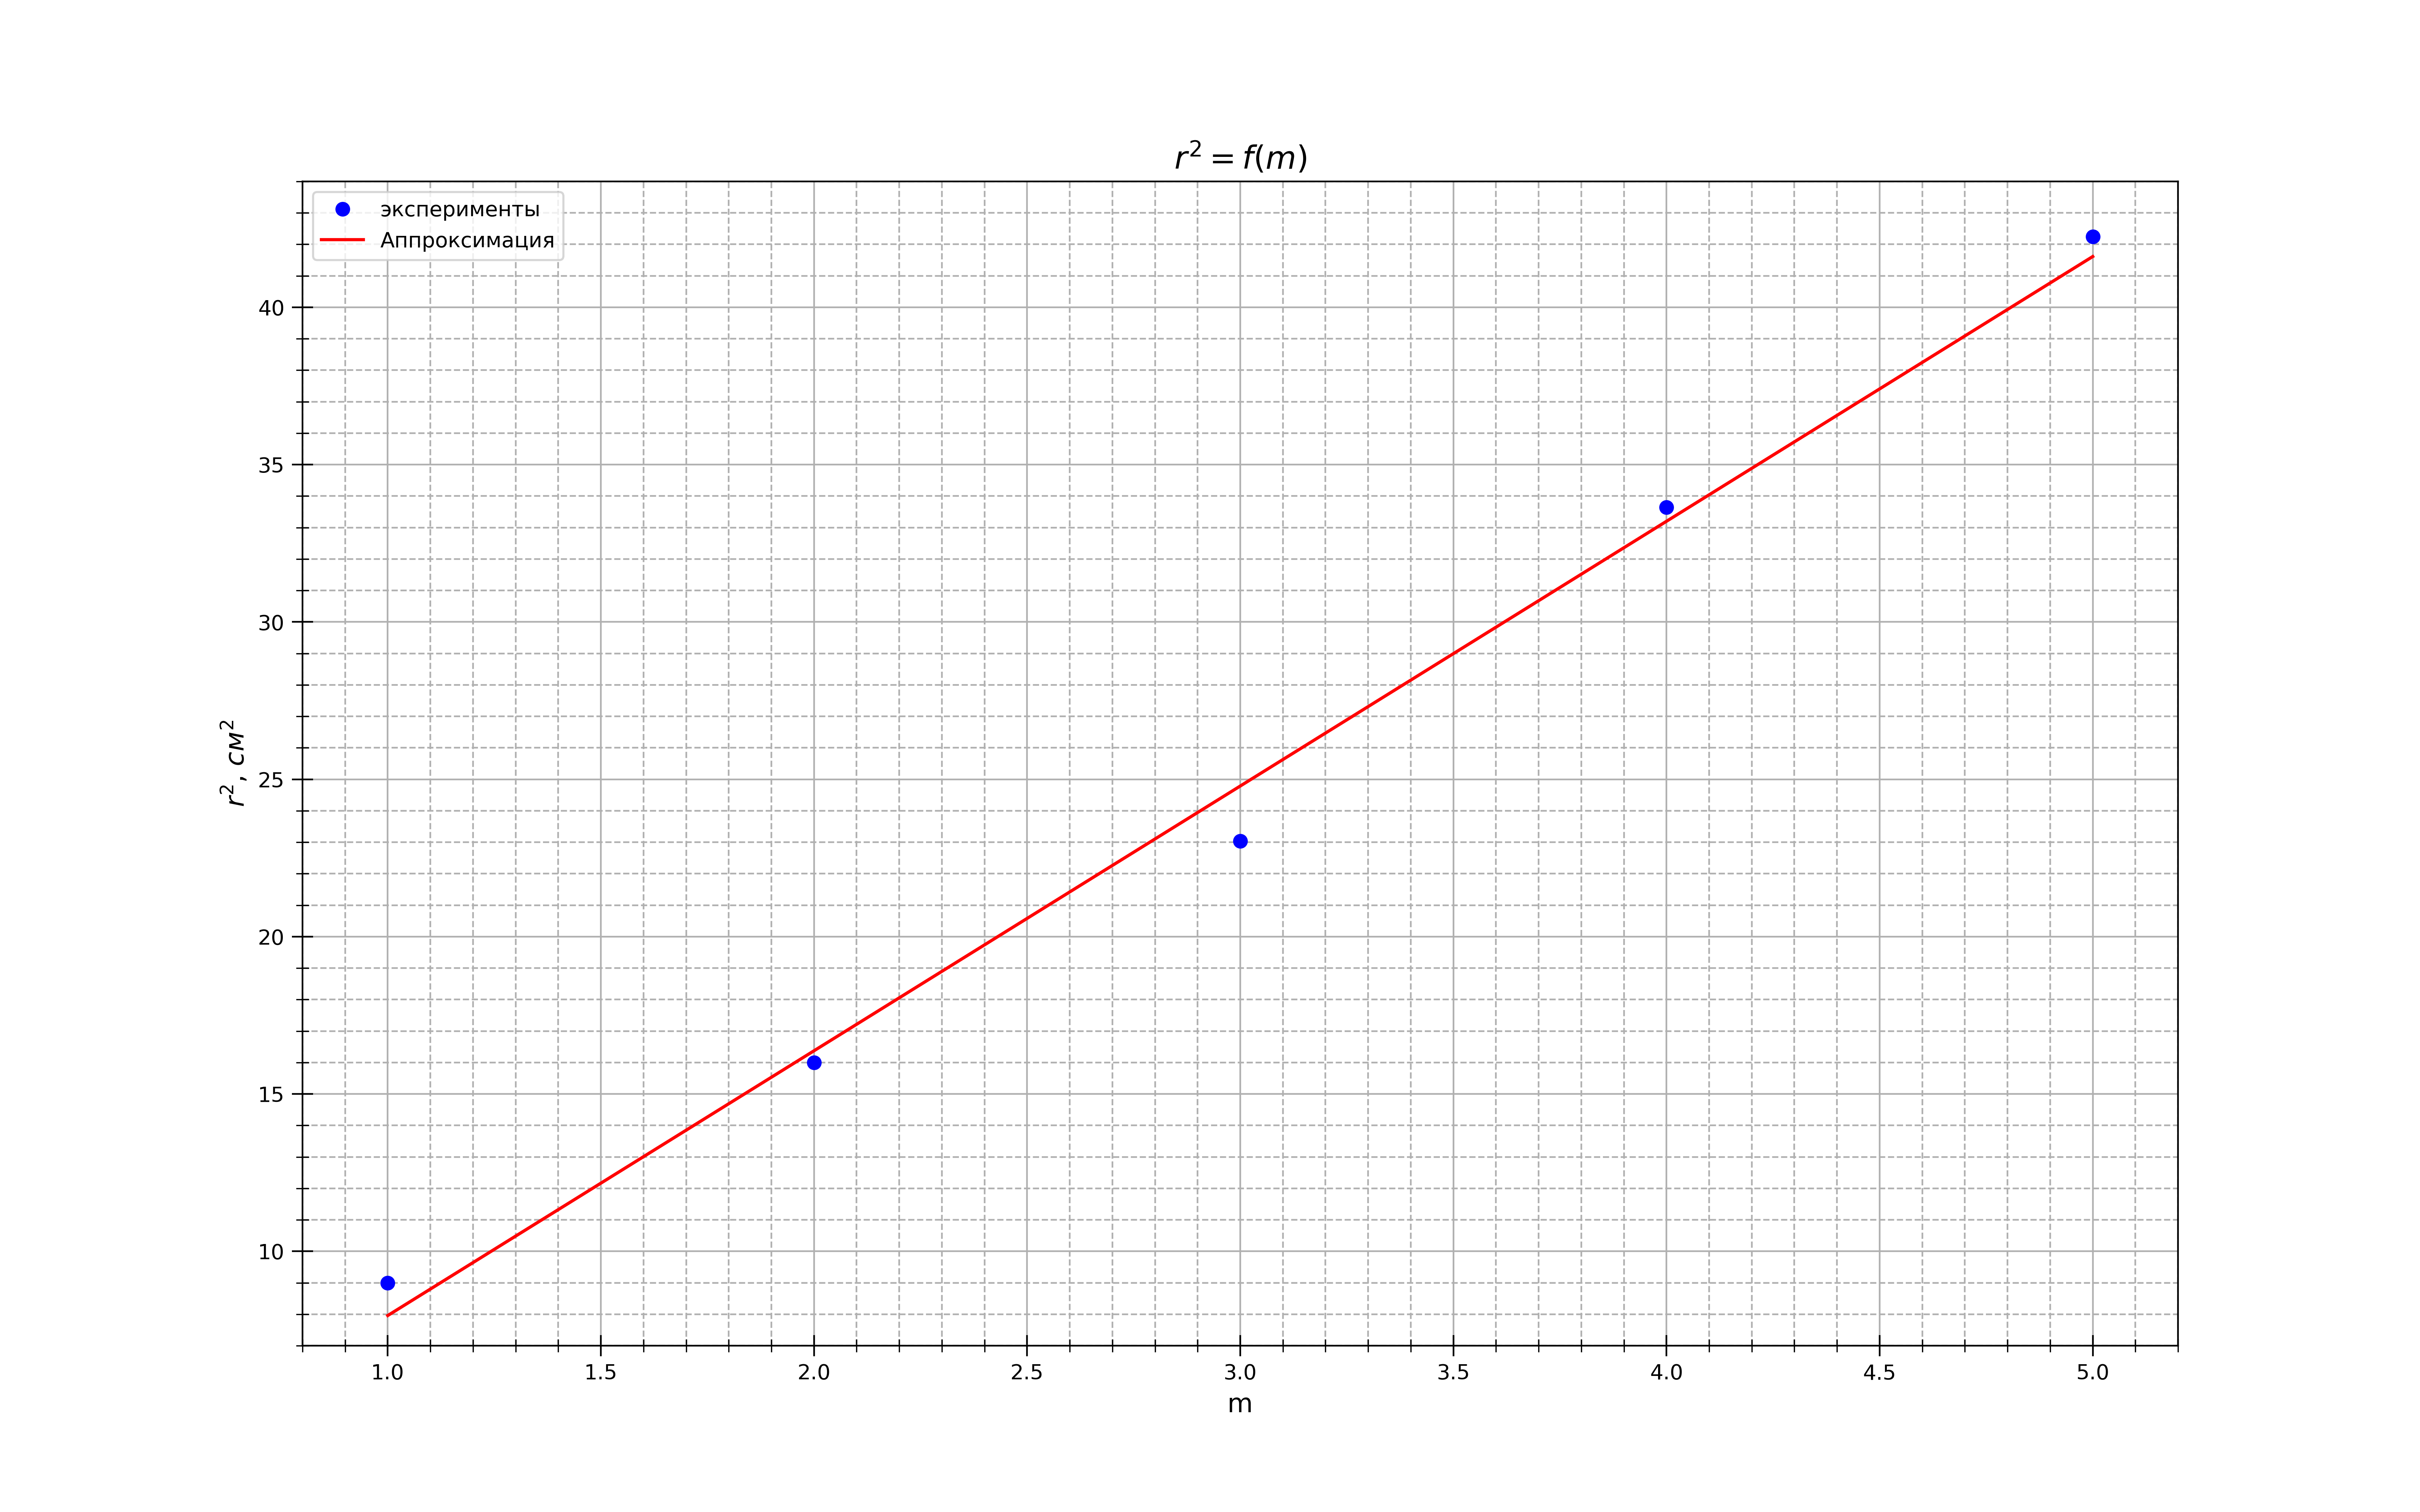

Here is the Python script that generated this plot:
import numpy as np
import matplotlib.pyplot as plt
from statistics import mean
import math

fig, ax = plt.subplots(figsize = (16, 10), dpi=400) #настройка картинки

x = [1, 2, 3, 4, 5]
y = [3, 4, 4.8, 5.8, 6.5]

for i in range(len(y)):
    y[i] = y[i]**2

ax.set_xlabel(r"m", fontsize=12.5)
ax.set_ylabel(r"$r^{2}$, $см^2$", fontsize=12.5)
ax.set_title(r"$r^2=f(m)$", fontsize=15)#название графика

t= np.polyfit(x, y, 1) #аппроксимация
f = np.poly1d(t)

ax.xaxis.set_minor_locator(plt.MultipleLocator(0.1)) #ticks
ax.yaxis.set_minor_locator(plt.MultipleLocator(1))
plt.tick_params(axis='both', which='major', direction='inout', length=10)
plt.tick_params(axis='both', which='minor', direction='inout', length=6)

ax.grid(which='major', linestyle='-') #сетка
ax.grid(which='minor', linestyle='--')

ax.plot(x, y, linestyle="None", marker='o', color="b", label = "эксперименты") #график
ax.plot(x, f(x), linestyle="-", marker='None', color="r", label = "Аппроксимация") #график

plt.xlim(0.8, 5.2)
plt.ylim(7, 44)

ax.legend()
print(f)


fig.savefig("graph1.png") #сохранение